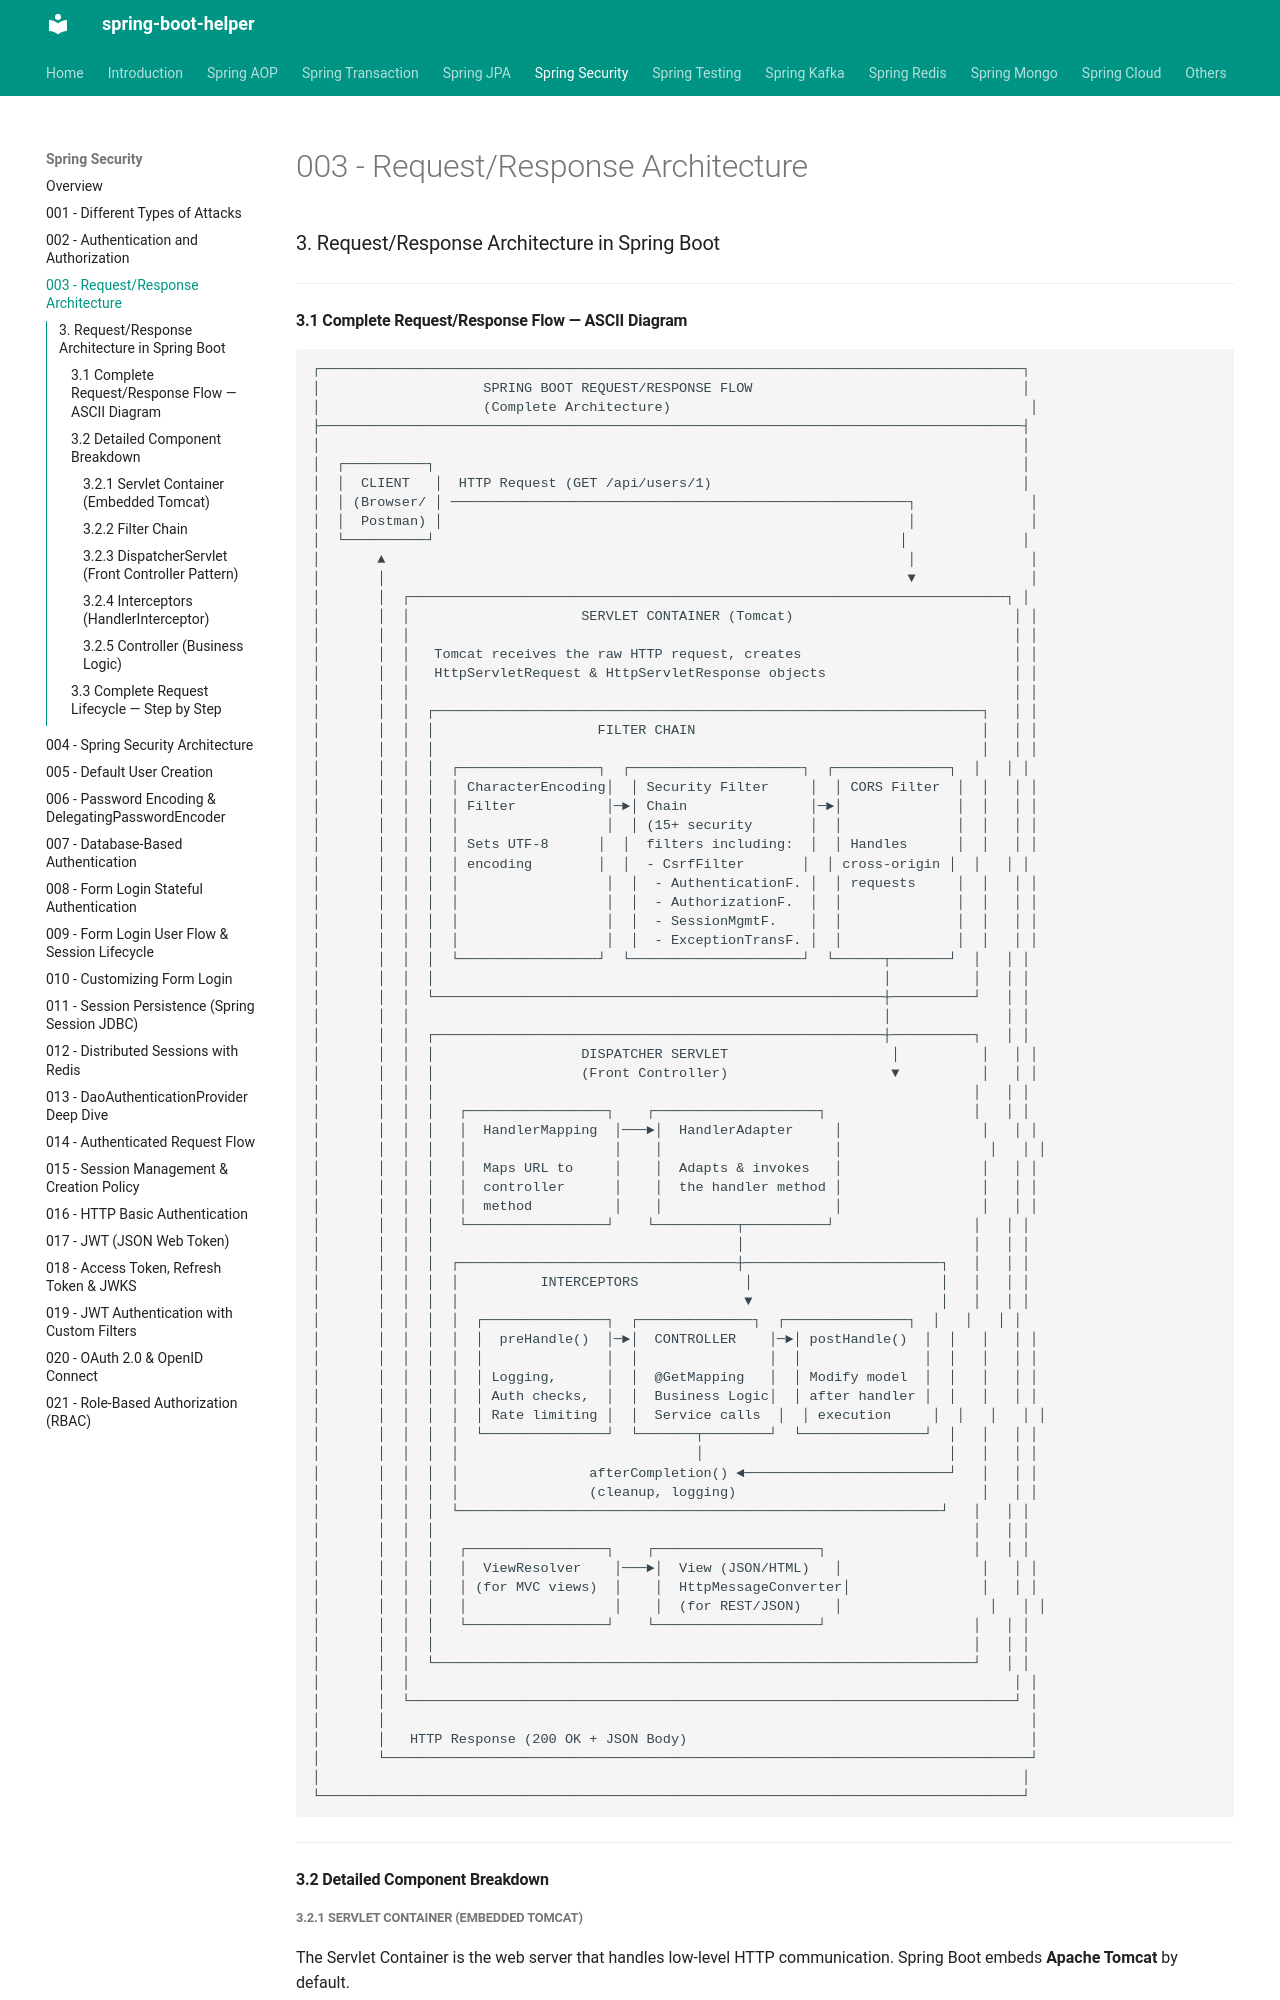

repository: abhishekghoshh/spring-boot-helper · page: spring-security/003-request-response-architecture/index.html · generator: mkdocs

### 3. Request/Response Architecture in Spring Boot

---

#### 3.1 Complete Request/Response Flow — ASCII Diagram

```
┌──────────────────────────────────────────────────────────────────────────────────────┐
│                    SPRING BOOT REQUEST/RESPONSE FLOW                                 │
│                    (Complete Architecture)                                            │
├──────────────────────────────────────────────────────────────────────────────────────┤
│                                                                                      │
│  ┌──────────┐                                                                        │
│  │  CLIENT   │  HTTP Request (GET /api/users/1)                                      │
│  │ (Browser/ │ ────────────────────────────────────────────────────────┐              │
│  │  Postman) │                                                         │              │
│  └──────────┘                                                         │              │
│       ▲                                                                │              │
│       │                                                                ▼              │
│       │  ┌─────────────────────────────────────────────────────────────────────────┐ │
│       │  │                     SERVLET CONTAINER (Tomcat)                           │ │
│       │  │                                                                          │ │
│       │  │   Tomcat receives the raw HTTP request, creates                          │ │
│       │  │   HttpServletRequest & HttpServletResponse objects                       │ │
│       │  │                                                                          │ │
│       │  │  ┌───────────────────────────────────────────────────────────────────┐   │ │
│       │  │  │                    FILTER CHAIN                                   │   │ │
│       │  │  │                                                                   │   │ │
│       │  │  │  ┌─────────────────┐  ┌─────────────────────┐  ┌──────────────┐  │   │ │
│       │  │  │  │ CharacterEncoding│  │ Security Filter     │  │ CORS Filter  │  │   │ │
│       │  │  │  │ Filter           │─►│ Chain               │─►│              │  │   │ │
│       │  │  │  │                  │  │ (15+ security       │  │              │  │   │ │
│       │  │  │  │ Sets UTF-8      │  │  filters including:  │  │ Handles      │  │   │ │
│       │  │  │  │ encoding        │  │  - CsrfFilter       │  │ cross-origin │  │   │ │
│       │  │  │  │                  │  │  - AuthenticationF. │  │ requests     │  │   │ │
│       │  │  │  │                  │  │  - AuthorizationF.  │  │              │  │   │ │
│       │  │  │  │                  │  │  - SessionMgmtF.    │  │              │  │   │ │
│       │  │  │  │                  │  │  - ExceptionTransF. │  │              │  │   │ │
│       │  │  │  └─────────────────┘  └─────────────────────┘  └──────┬───────┘  │   │ │
│       │  │  │                                                       │          │   │ │
│       │  │  └───────────────────────────────────────────────────────┼──────────┘   │ │
│       │  │                                                          │              │ │
│       │  │  ┌───────────────────────────────────────────────────────┼──────────┐   │ │
│       │  │  │                  DISPATCHER SERVLET                    │          │   │ │
│       │  │  │                  (Front Controller)                    ▼          │   │ │
│       │  │  │                                                                  │   │ │
│       │  │  │   ┌─────────────────┐    ┌────────────────────┐                  │   │ │
│       │  │  │   │  HandlerMapping  │───►│  HandlerAdapter     │                 │   │ │
│       │  │  │   │                  │    │                     │                  │   │ │
│       │  │  │   │  Maps URL to     │    │  Adapts & invokes   │                 │   │ │
│       │  │  │   │  controller      │    │  the handler method │                 │   │ │
│       │  │  │   │  method          │    │                     │                 │   │ │
│       │  │  │   └─────────────────┘    └──────────┬──────────┘                 │   │ │
│       │  │  │                                     │                            │   │ │
│       │  │  │  ┌──────────────────────────────────┼────────────────────────┐   │   │ │
│       │  │  │  │          INTERCEPTORS             │                       │   │   │ │
│       │  │  │  │                                   ▼                       │   │   │ │
│       │  │  │  │  ┌───────────────┐  ┌──────────────┐  ┌───────────────┐  │   │   │ │
│       │  │  │  │  │  preHandle()  │─►│  CONTROLLER    │─►│ postHandle()  │  │   │   │ │
│       │  │  │  │  │               │  │                │  │               │  │   │   │ │
│       │  │  │  │  │ Logging,      │  │  @GetMapping   │  │ Modify model  │  │   │   │ │
│       │  │  │  │  │ Auth checks,  │  │  Business Logic│  │ after handler │  │   │   │ │
│       │  │  │  │  │ Rate limiting │  │  Service calls  │  │ execution     │  │   │   │ │
│       │  │  │  │  └───────────────┘  └───────┬────────┘  └───────────────┘  │   │   │ │
│       │  │  │  │                             │                              │   │   │ │
│       │  │  │  │                afterCompletion() ◄─────────────────────────┘   │   │ │
│       │  │  │  │                (cleanup, logging)                              │   │ │
│       │  │  │  └───────────────────────────────────────────────────────────┘   │   │ │
│       │  │  │                                                                  │   │ │
│       │  │
